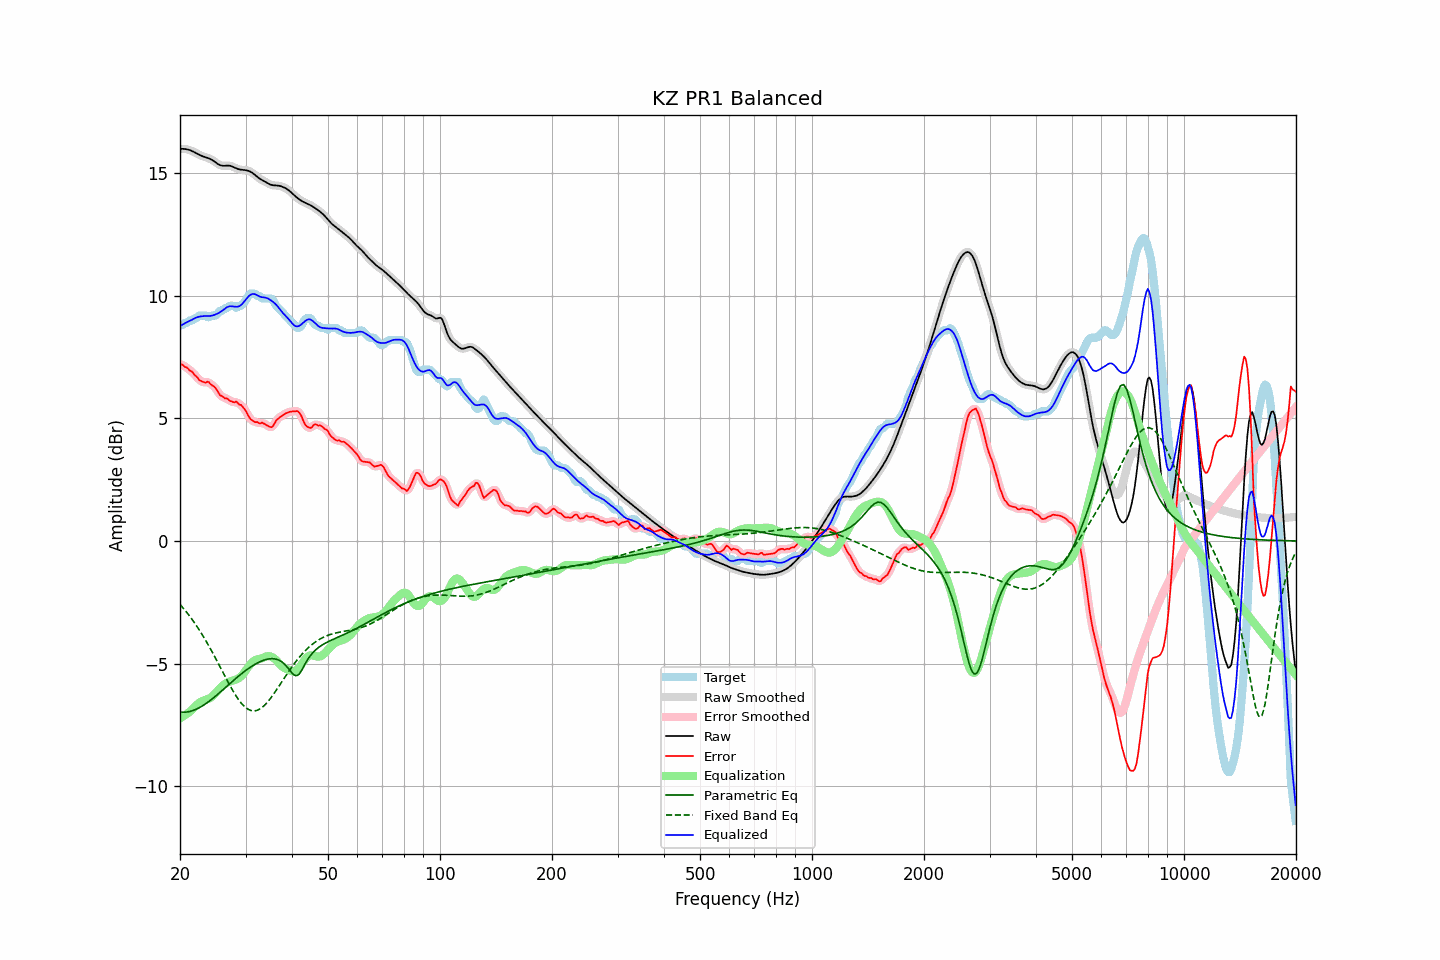

The file beside this chart, header and first rows:
frequency, raw, error, smoothed, error_smoothed, equalization, parametric_eq, fixed_band_eq, equalized_raw, equalized_smoothed, target
20.00, 15.97, 7.19, 15.97, 7.20, -7.22, -6.97, -2.58, 8.75, 8.75, 8.78
20.20, 15.98, 7.19, 15.98, 7.18, -7.18, -6.97, -2.66, 8.79, 8.79, 8.78
20.40, 15.98, 7.16, 15.98, 7.15, -7.14, -6.98, -2.73, 8.83, 8.83, 8.82
20.61, 15.97, 7.09, 15.97, 7.12, -7.10, -6.97, -2.81, 8.87, 8.87, 8.88
20.81, 15.96, 7.08, 15.96, 7.06, -7.06, -6.97, -2.89, 8.90, 8.90, 8.88
21.02, 15.94, 7.02, 15.95, 7.01, -7.01, -6.96, -2.98, 8.94, 8.94, 8.92
21.23, 15.93, 6.94, 15.92, 6.97, -6.96, -6.95, -3.06, 8.97, 8.97, 8.98
21.44, 15.90, 6.92, 15.90, 6.91, -6.90, -6.93, -3.15, 9.00, 9.00, 8.98
21.66, 15.87, 6.87, 15.87, 6.85, -6.84, -6.91, -3.24, 9.03, 9.03, 9.00
21.87, 15.84, 6.76, 15.84, 6.79, -6.77, -6.88, -3.33, 9.07, 9.07, 9.07
22.09, 15.80, 6.72, 15.80, 6.71, -6.70, -6.86, -3.43, 9.10, 9.10, 9.08
22.31, 15.77, 6.65, 15.77, 6.63, -6.64, -6.82, -3.53, 9.12, 9.12, 9.12
22.54, 15.73, 6.55, 15.73, 6.57, -6.59, -6.79, -3.63, 9.14, 9.14, 9.18
22.76, 15.70, 6.52, 15.70, 6.52, -6.55, -6.75, -3.73, 9.15, 9.15, 9.18
22.99, 15.67, 6.49, 15.67, 6.48, -6.52, -6.72, -3.83, 9.16, 9.16, 9.18
23.22, 15.65, 6.47, 15.65, 6.47, -6.49, -6.67, -3.94, 9.16, 9.16, 9.18
23.45, 15.63, 6.45, 15.63, 6.48, -6.47, -6.63, -4.05, 9.16, 9.16, 9.18
23.69, 15.61, 6.49, 15.61, 6.47, -6.45, -6.58, -4.17, 9.16, 9.16, 9.12
23.92, 15.59, 6.47, 15.58, 6.45, -6.42, -6.54, -4.28, 9.16, 9.16, 9.11
24.16, 15.56, 6.38, 15.56, 6.41, -6.39, -6.48, -4.40, 9.17, 9.17, 9.17
24.40, 15.52, 6.34, 15.52, 6.35, -6.34, -6.43, -4.52, 9.18, 9.18, 9.18
24.65, 15.48, 6.30, 15.48, 6.29, -6.28, -6.38, -4.64, 9.20, 9.20, 9.18
24.89, 15.43, 6.25, 15.43, 6.23, -6.21, -6.33, -4.76, 9.23, 9.22, 9.18
25.14, 15.38, 6.14, 15.38, 6.13, -6.13, -6.27, -4.89, 9.25, 9.25, 9.24
25.39, 15.34, 6.03, 15.34, 6.04, -6.06, -6.22, -5.01, 9.28, 9.29, 9.31
25.65, 15.31, 5.93, 15.31, 5.95, -5.99, -6.16, -5.14, 9.32, 9.32, 9.38
25.91, 15.29, 5.91, 15.29, 5.89, -5.92, -6.10, -5.26, 9.37, 9.37, 9.38
26.16, 15.28, 5.86, 15.29, 5.85, -5.87, -6.04, -5.39, 9.42, 9.42, 9.42
26.43, 15.29, 5.80, 15.29, 5.83, -5.82, -5.99, -5.51, 9.47, 9.47, 9.48
26.69, 15.29, 5.81, 15.29, 5.79, -5.78, -5.93, -5.64, 9.51, 9.51, 9.48
26.96, 15.29, 5.77, 15.29, 5.76, -5.75, -5.87, -5.76, 9.55, 9.54, 9.52
27.23, 15.29, 5.71, 15.29, 5.73, -5.73, -5.81, -5.88, 9.56, 9.56, 9.58
27.50, 15.27, 5.69, 15.27, 5.68, -5.71, -5.75, -6.00, 9.56, 9.56, 9.58
27.77, 15.24, 5.66, 15.24, 5.67, -5.69, -5.70, -6.11, 9.56, 9.56, 9.58
28.05, 15.21, 5.64, 15.21, 5.66, -5.66, -5.64, -6.22, 9.55, 9.55, 9.57
28.33, 15.18, 5.68, 15.18, 5.64, -5.64, -5.58, -6.32, 9.54, 9.54, 9.50
28.62, 15.15, 5.62, 15.16, 5.62, -5.61, -5.53, -6.42, 9.55, 9.55, 9.54
28.90, 15.14, 5.55, 15.14, 5.58, -5.57, -5.47, -6.51, 9.57, 9.57, 9.58
29.19, 15.12, 5.54, 15.13, 5.52, -5.51, -5.42, -6.60, 9.62, 9.62, 9.58
29.48, 15.12, 5.47, 15.12, 5.47, -5.44, -5.37, -6.67, 9.68, 9.68, 9.65
29.78, 15.11, 5.39, 15.11, 5.39, -5.35, -5.32, -6.74, 9.76, 9.76, 9.73
30.08, 15.10, 5.29, 15.11, 5.28, -5.26, -5.27, -6.79, 9.84, 9.84, 9.81
30.38, 15.09, 5.16, 15.09, 5.16, -5.17, -5.22, -6.84, 9.92, 9.92, 9.93
30.68, 15.07, 5.04, 15.07, 5.05, -5.08, -5.18, -6.87, 9.99, 9.99, 10.03
30.99, 15.04, 4.96, 15.04, 4.96, -5.00, -5.13, -6.90, 10.03, 10.03, 10.08
31.30, 15.00, 4.91, 15.00, 4.90, -4.94, -5.09, -6.92, 10.06, 10.06, 10.08
31.61, 14.95, 4.87, 14.95, 4.87, -4.88, -5.05, -6.92, 10.06, 10.06, 10.08
31.93, 14.89, 4.84, 14.89, 4.85, -4.85, -5.01, -6.91, 10.05, 10.05, 10.06
32.24, 14.84, 4.85, 14.84, 4.82, -4.83, -4.97, -6.90, 10.01, 10.01, 9.99
32.57, 14.79, 4.81, 14.79, 4.81, -4.81, -4.94, -6.87, 9.98, 9.98, 9.98
32.89, 14.74, 4.79, 14.74, 4.81, -4.80, -4.91, -6.83, 9.95, 9.95, 9.96
33.22, 14.71, 4.82, 14.71, 4.80, -4.77, -4.88, -6.78, 9.93, 9.93, 9.88
33.55, 14.67, 4.79, 14.67, 4.79, -4.75, -4.86, -6.73, 9.92, 9.92, 9.88
33.89, 14.63, 4.75, 14.63, 4.76, -4.72, -4.84, -6.66, 9.91, 9.91, 9.88
34.23, 14.60, 4.71, 14.60, 4.71, -4.70, -4.82, -6.60, 9.90, 9.90, 9.88
34.57, 14.56, 4.68, 14.56, 4.67, -4.69, -4.81, -6.52, 9.87, 9.87, 9.88
34.92, 14.53, 4.64, 14.53, 4.64, -4.70, -4.80, -6.44, 9.83, 9.83, 9.88
35.27, 14.50, 4.64, 14.50, 4.65, -4.72, -4.79, -6.35, 9.79, 9.79, 9.87
35.62, 14.49, 4.69, 14.49, 4.71, -4.76, -4.79, -6.26, 9.73, 9.74, 9.80
35.97, 14.49, 4.81, 14.49, 4.80, -4.81, -4.80, -6.16, 9.68, 9.68, 9.67
... 635 more rows
